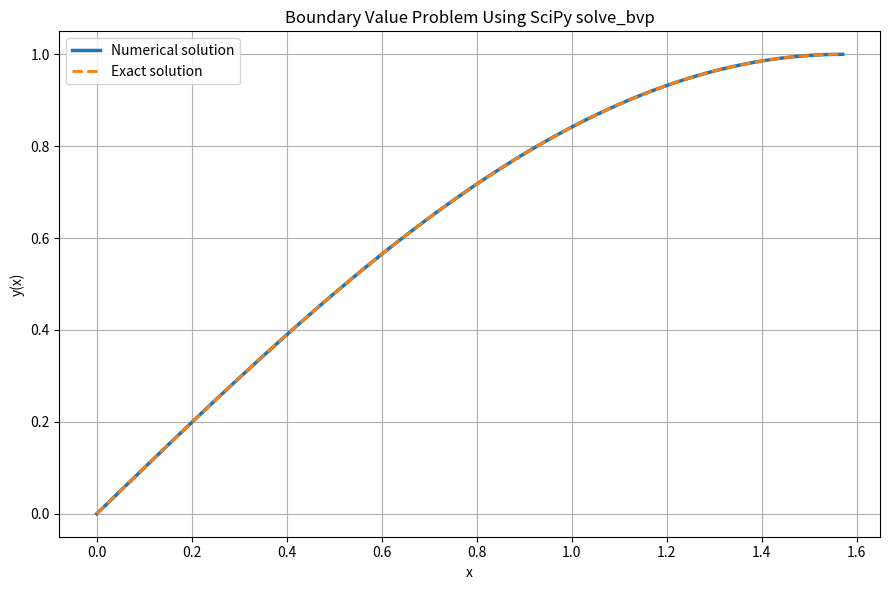

Python code for this plot:

import numpy as np
import matplotlib.pyplot as plt
from scipy.integrate import solve_bvp

# --------------------------------------------------
# Boundary Value Problem
#
# y'' + y = 0
# y(0) = 0
# y(pi/2) = 1
#
# Exact solution: y(x) = sin(x)
# --------------------------------------------------

# 1. Convert the second-order equation into
#    a first-order system:
#    y1' = y2
#    y2' = -y1

def ode(x, y):
    return np.vstack((
        y[1],
        -y[0]
    ))


# 2. Boundary conditions

def boundary_conditions(ya, yb):
    return np.array([
        ya[0],
        yb[0] - 1.0
    ])


# 3. Initial mesh and guess

a = 0.0
b = np.pi / 2

x = np.linspace(a, b, 20)
y_guess = np.zeros((2, x.size))


# 4. Solve using SciPy solve_bvp

solution = solve_bvp(
    ode,
    boundary_conditions,
    x,
    y_guess,
    tol=1e-8,
    max_nodes=1000
)

if not solution.success:
    raise RuntimeError(
        "BVP solver failed: " + solution.message
    )


# 5. Evaluate the numerical solution

x_plot = np.linspace(a, b, 200)

y_numerical = solution.sol(x_plot)[0]

# Exact solution
y_exact = np.sin(x_plot)


# 6. Error analysis

absolute_errors = np.abs(y_numerical - y_exact)

maximum_error = np.max(absolute_errors)

# Boundary residuals
left_residual = abs(y_numerical[0])
right_residual = abs(y_numerical[-1] - 1.0)


# 7. Display numerical results

print("Boundary Value Problem Using SciPy solve_bvp")
print("=" * 60)

print("Equation: y'' + y = 0")
print("Boundary conditions: y(0) = 0, y(pi/2) = 1")

print("\nSolver Information")
print("Solver successful:", solution.success)
print("Solver message:", solution.message)
print("Number of mesh points:", solution.x.size)

print("\nAccuracy Analysis")
print(f"Maximum absolute error: {maximum_error:.10e}")

print("\nBoundary Condition Verification")
print(f"y(0): {y_numerical[0]:.10e}")
print(f"y(pi/2): {y_numerical[-1]:.10e}")
print(f"Left boundary residual: {left_residual:.10e}")
print(f"Right boundary residual: {right_residual:.10e}")


# 8. Plot numerical and exact solutions

plt.figure(figsize=(9, 6))

plt.plot(
    x_plot,
    y_numerical,
    label="Numerical solution",
    linewidth=2.5
)

plt.plot(
    x_plot,
    y_exact,
    "--",
    label="Exact solution",
    linewidth=2
)

plt.xlabel("x")
plt.ylabel("y(x)")
plt.title("Boundary Value Problem Using SciPy solve_bvp")

plt.legend()
plt.grid(True)
plt.tight_layout()

plt.savefig("solve_bvp_example.png", dpi=300)

plt.show()
plt.close()
